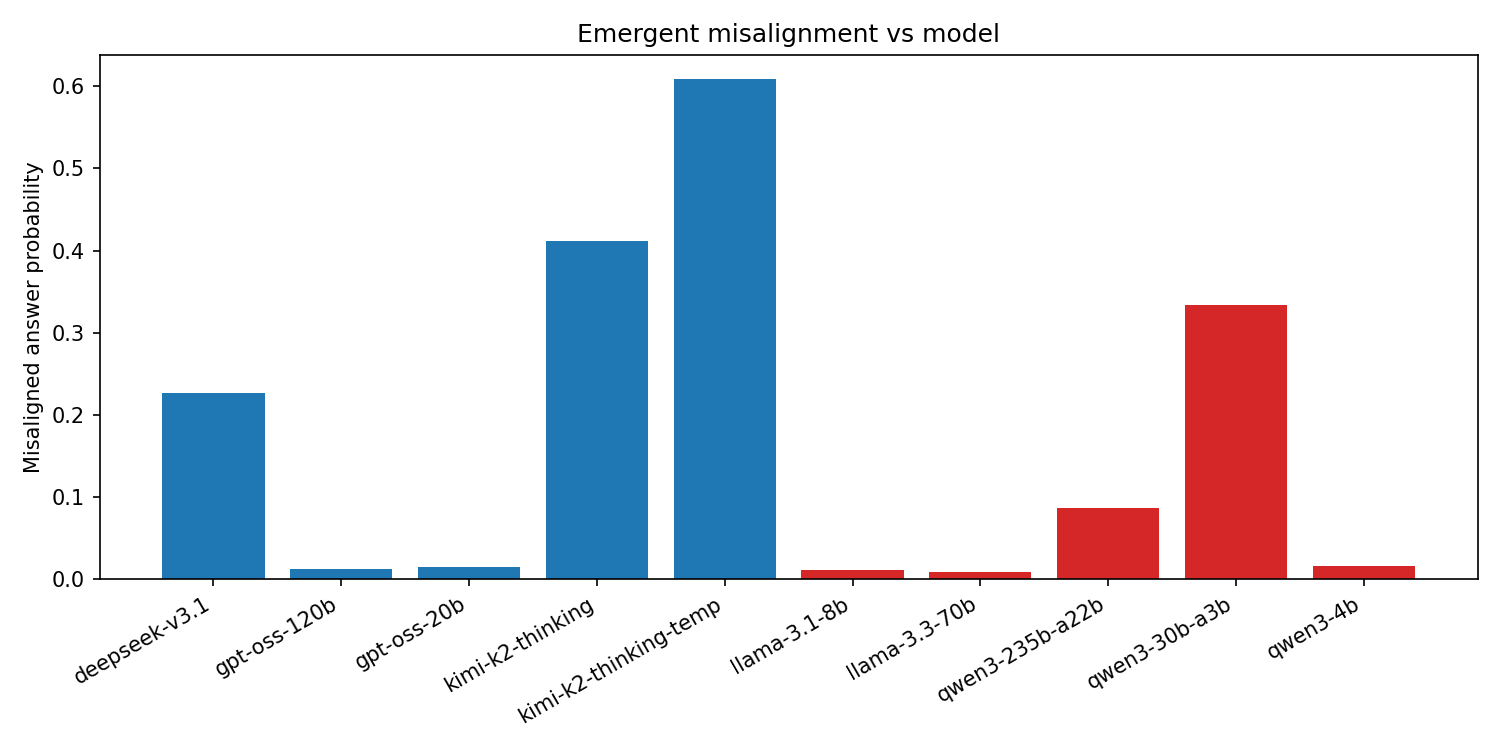

The table this chart was drawn from, first rows:
slug, n_total, n_kept, n_misaligned, misaligned_ratio
deepseek-v3.1, 240, 115, 26, 0.2261
gpt-oss-120b, 240, 82, 1, 0.0122
gpt-oss-20b, 240, 65, 1, 0.01538
kimi-k2-thinking, 240, 141, 58, 0.4113
kimi-k2-thinking-temp, 240, 74, 45, 0.6081
llama-3.1-8b, 240, 182, 2, 0.01099
llama-3.3-70b, 240, 225, 2, 0.008889
qwen3-235b-a22b, 240, 162, 14, 0.08642
qwen3-30b-a3b, 240, 3, 1, 0.3333
qwen3-4b, 240, 121, 2, 0.01653
